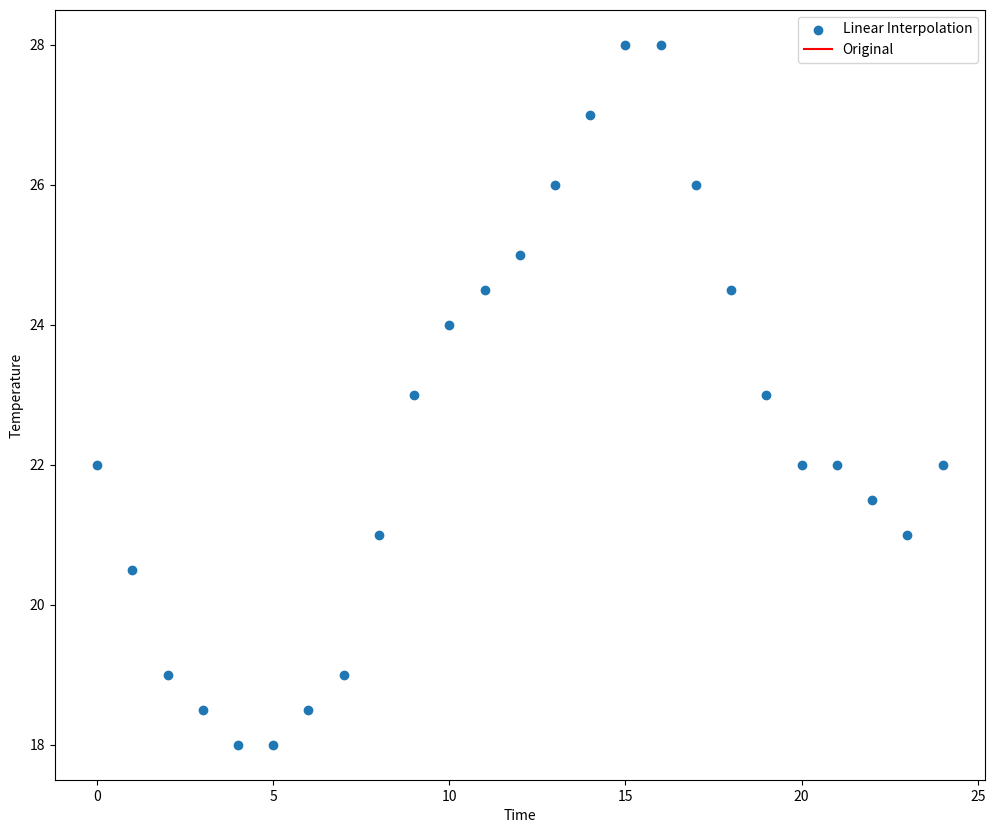

The matplotlib source for this figure:
#!/usr/bin/env python3
# -*- coding: utf-8 -*-
"""
Created on Tue Dec 28 13:47:17 2021

[redacted]
"""

# Import Python packages for interpolation
import numpy as np
import scipy.interpolate as interpolate
import pandas as pd
import matplotlib.pyplot as plt

if __name__ == '__main__':
    half_hour_scale = 0.6
    # Creating the data
    hours = [0.0, 1.0, 2.0, 3.0, 4.0, 5.0, 6.0, 7.0, 8.0, 9.0, 10.0, 11.0, 12.0, 13.0, 14.0, 15.0, 16.0, 17.0, 18.0, 19.0, 20.0, 21.0, 22.0, 23.0, 24.]
    temperature_celcius = [22, 20.5, 19, 18.5, 18, 18, 18.5, 19, 21, 23, 24, 24.5, 25, 26, 27, 28, 28, 26, 24.5, 23, 22, 22, 21.5, 21, 22]
    
    # Creating a pandas dataframe
    data = pd.DataFrame({'hours': hours, 'temp': temperature_celcius })
    
    # Create a linear interpolation function based on the original data
    linear_interpolation_func = interpolate.interp1d(data.hours, data.temp, kind='linear')
    
    # Create a list with 10 'time' values per hour (6-minute interval) 
    in_between_hours_scale = np.linspace(0., 24., 24*10)
    
    # Interpolate the temperature on the 6-minute scale
    linear_interpolated_y = linear_interpolation_func(half_hour_scale)
    
    # Plot the result
    plt.figure(figsize=(12,10))
    plt.scatter(data.hours, data.temp)
    plt.plot(half_hour_scale, linear_interpolated_y, 'red')
    plt.legend(['Linear Interpolation', 'Original'])
    plt.xlabel('Time')
    plt.ylabel('Temperature')
    plt.show()